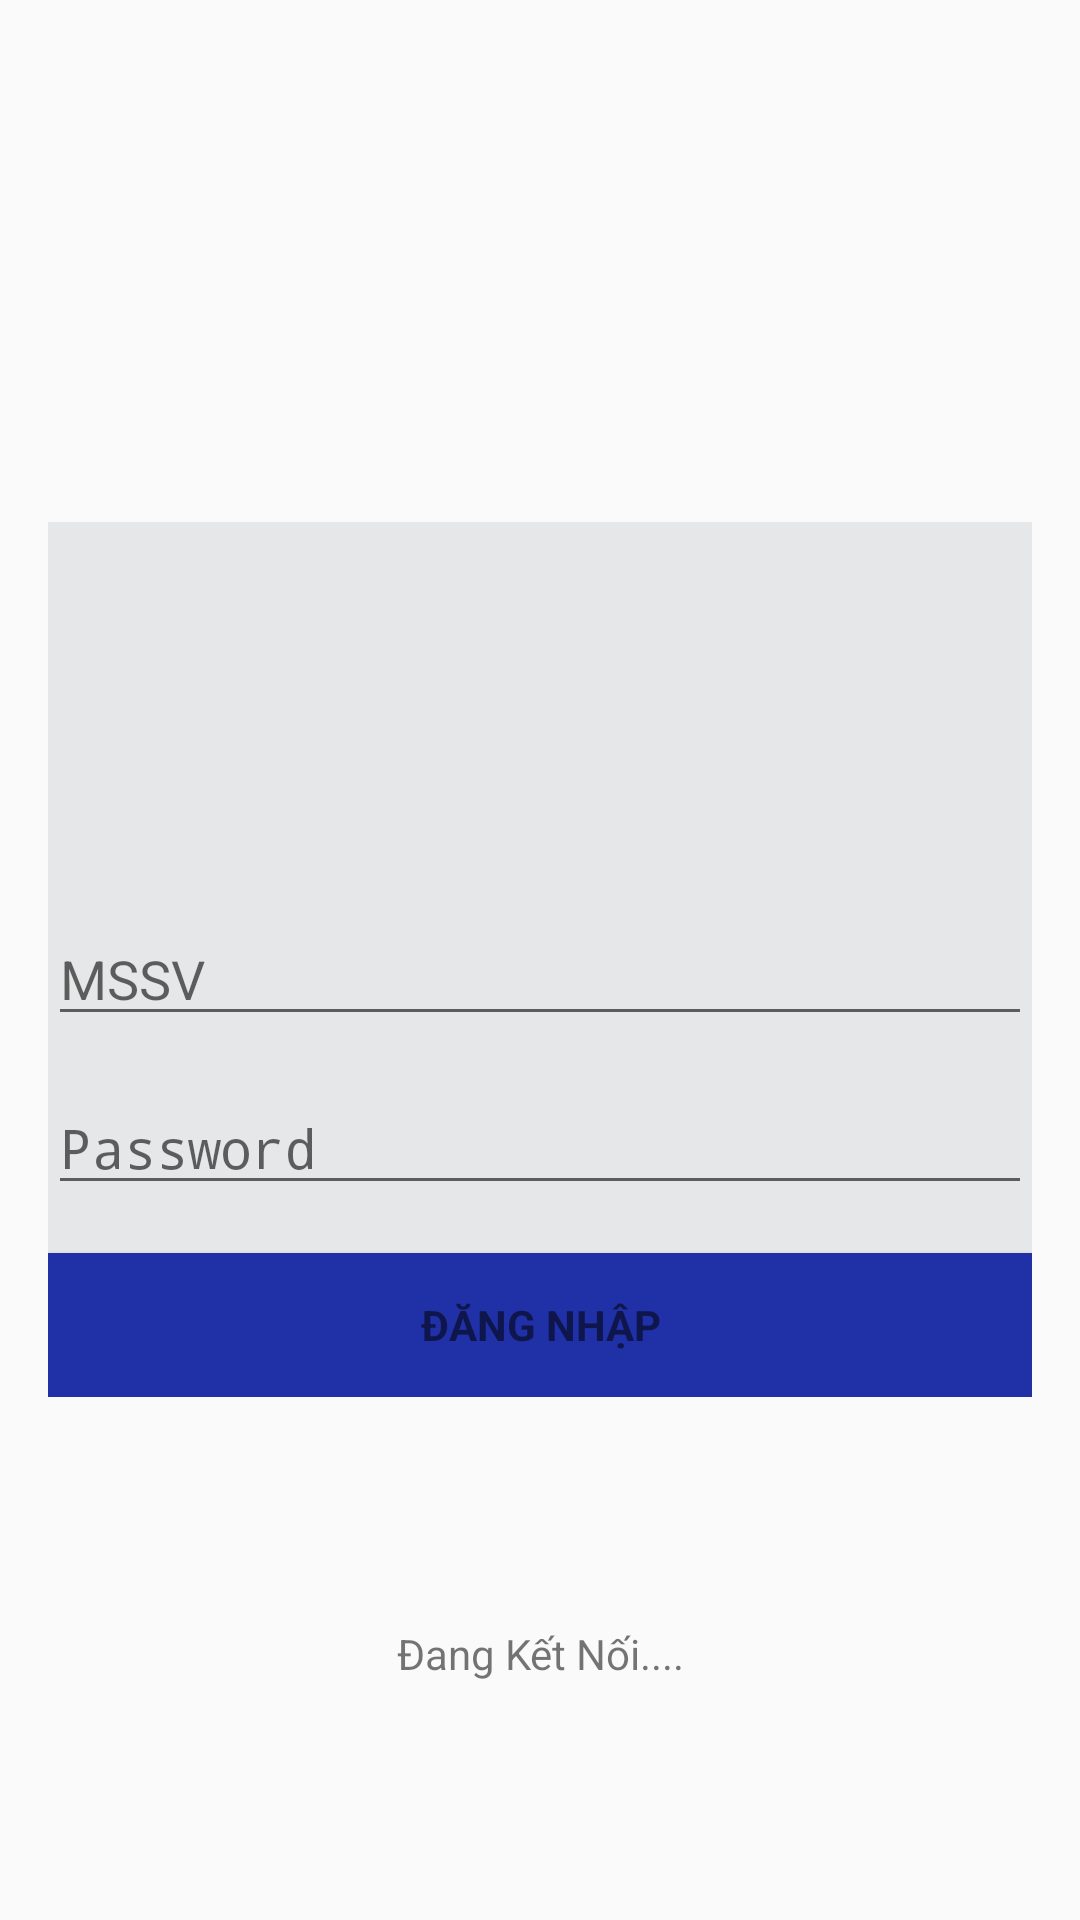

Write the Android layout XML for this screen, with the resource values it uses.
<!-- AndroidManifest.xml: activity theme AppTheme.NoActionBar -->
<!-- res/layout/activity_login.xml -->
<?xml version="1.0" encoding="utf-8"?>
<RelativeLayout xmlns:android="http://schemas.android.com/apk/res/android"
    xmlns:tools="http://schemas.android.com/tools"
    android:id="@+id/loading"
    android:layout_width="match_parent"
    android:layout_height="match_parent"
    android:gravity="center_horizontal"
    android:orientation="vertical"
    android:paddingBottom="@dimen/activity_vertical_margin"
    android:paddingLeft="@dimen/activity_horizontal_margin"
    android:paddingRight="@dimen/activity_horizontal_margin"
    android:paddingTop="@dimen/activity_vertical_margin"
    android:background="@drawable/sky_bg"
    tools:context=".LoginActivity">
    
        <LinearLayout
            android:id="@+id/mssv_login_form"
            android:layout_width="850dp"
            android:layout_height="wrap_content"
            android:orientation="vertical"
            android:layout_centerVertical="true"
            android:background="@color/colorLogin">
            <ImageView
                android:id="@+id/login_logo"
                android:layout_width="@dimen/weidth_logo_login"
                android:orientation="vertical"
                android:layout_height="@dimen/height_logo_login"
                android:background="@drawable/logo_login"
                android:layout_gravity="center"
                android:layout_marginTop="20dp"
                android:contentDescription="@string/logo"/>
            <EditText
                android:layout_width="match_parent"
                android:layout_height="wrap_content"
                android:id="@+id/mssv"
                android:hint="@string/MSSV"
                android:inputType="numberDecimal"
                android:maxLines="1"
                android:singleLine="true"
                android:layout_marginTop="25dp"/>
            <EditText
                android:id="@+id/password"
                android:layout_width="match_parent"
                android:layout_height="wrap_content"
                android:hint="@string/prompt_password"
                android:imeActionId="6"
                android:imeActionLabel="@string/action_sign_in_short"
                android:imeOptions="actionUnspecified"
                android:inputType="textPassword"
                android:maxLines="1"
                android:singleLine="true"
                android:layout_marginTop="15dp"/>
            <Button
                android:id="@+id/mssv_login"
                style="?android:textAppearanceSmall"
                android:layout_width="match_parent"
                android:layout_height="wrap_content"
                android:layout_marginTop="16dp"
                android:text="@string/action_sign_in"
                android:textStyle="bold"
                android:background="@color/colorButonlogin"/>
        </LinearLayout>

    <RelativeLayout
        android:id="@+id/rela_loading"
        android:layout_width="wrap_content"
        android:layout_height="wrap_content"
        android:layout_below="@+id/mssv_login_form"
        android:layout_centerHorizontal="true"
        android:visibility="visible">
        <ProgressBar
            android:id="@+id/progress_bar_load"
            style="?android:attr/progressBarStyleLarge"
            android:layout_width="wrap_content"
            android:layout_height="wrap_content"
            android:layout_gravity="center_vertical" />
        <TextView
            android:id="@+id/txt_loading"
            android:layout_width="wrap_content"
            android:layout_height="wrap_content"
            android:layout_below="@+id/progress_bar_load"
            android:gravity="center"
            android:text="@string/loading" />
    </RelativeLayout>
</RelativeLayout>
<!-- resources referenced by this layout -->
<resources>
  <color name="colorButonlogin">#2030a6</color>
  <color name="colorLogin">#e6e7e8</color>
  <dimen name="activity_horizontal_margin">16dp</dimen>
  <dimen name="activity_vertical_margin">16dp</dimen>
  <dimen name="height_logo_login">85dp</dimen>
  <dimen name="weidth_logo_login">300dp</dimen>
  <string name="MSSV">MSSV</string>
  <string name="action_sign_in">Đăng Nhập</string>
  <string name="action_sign_in_short">Đăng Nhập</string>
  <string name="loading">Đang Kết Nối....</string>
  <string name="logo">Ảnh Logo</string>
  <string name="prompt_password">Password</string>
  <style name="AppTheme.NoActionBar">
          <item name="windowActionBar">false</item>
          <item name="windowNoTitle">true</item>
      </style>
</resources>
